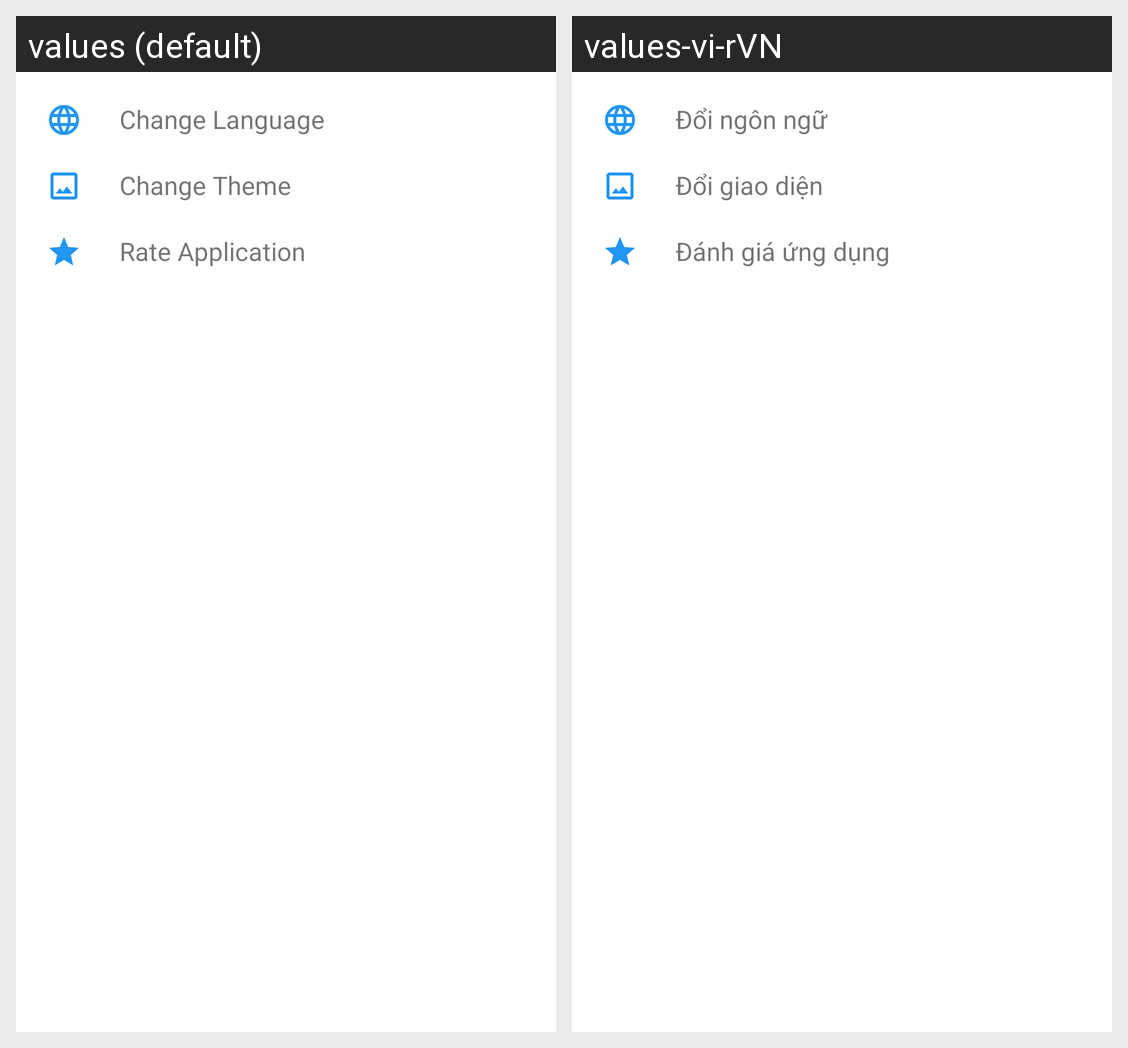

Translations of the strings shown on this Android screen, per locale in the grid:
Android screen res/layout/activity_setting.xml rendered under 2 locales, left to right: values (default), values-vi-rVN. Device: Nexus 5 (rendered at 1080×1920; each locale shown at half size, 540×960, under a caption strip naming it); theme AppTheme.
Strings drawn on this screen, with the default value and each locale's value (text and hints the layout hard-codes, and strings that could not be matched under every locale, appear in the picture but are not listed):

change_language
  values: Change Language
  values-vi-rVN: Đổi ngôn ngữ

change_theme
  values: Change Theme
  values-vi-rVN: Đổi giao diện

rate_application
  values: Rate Application
  values-vi-rVN: Đánh giá ứng dụng
